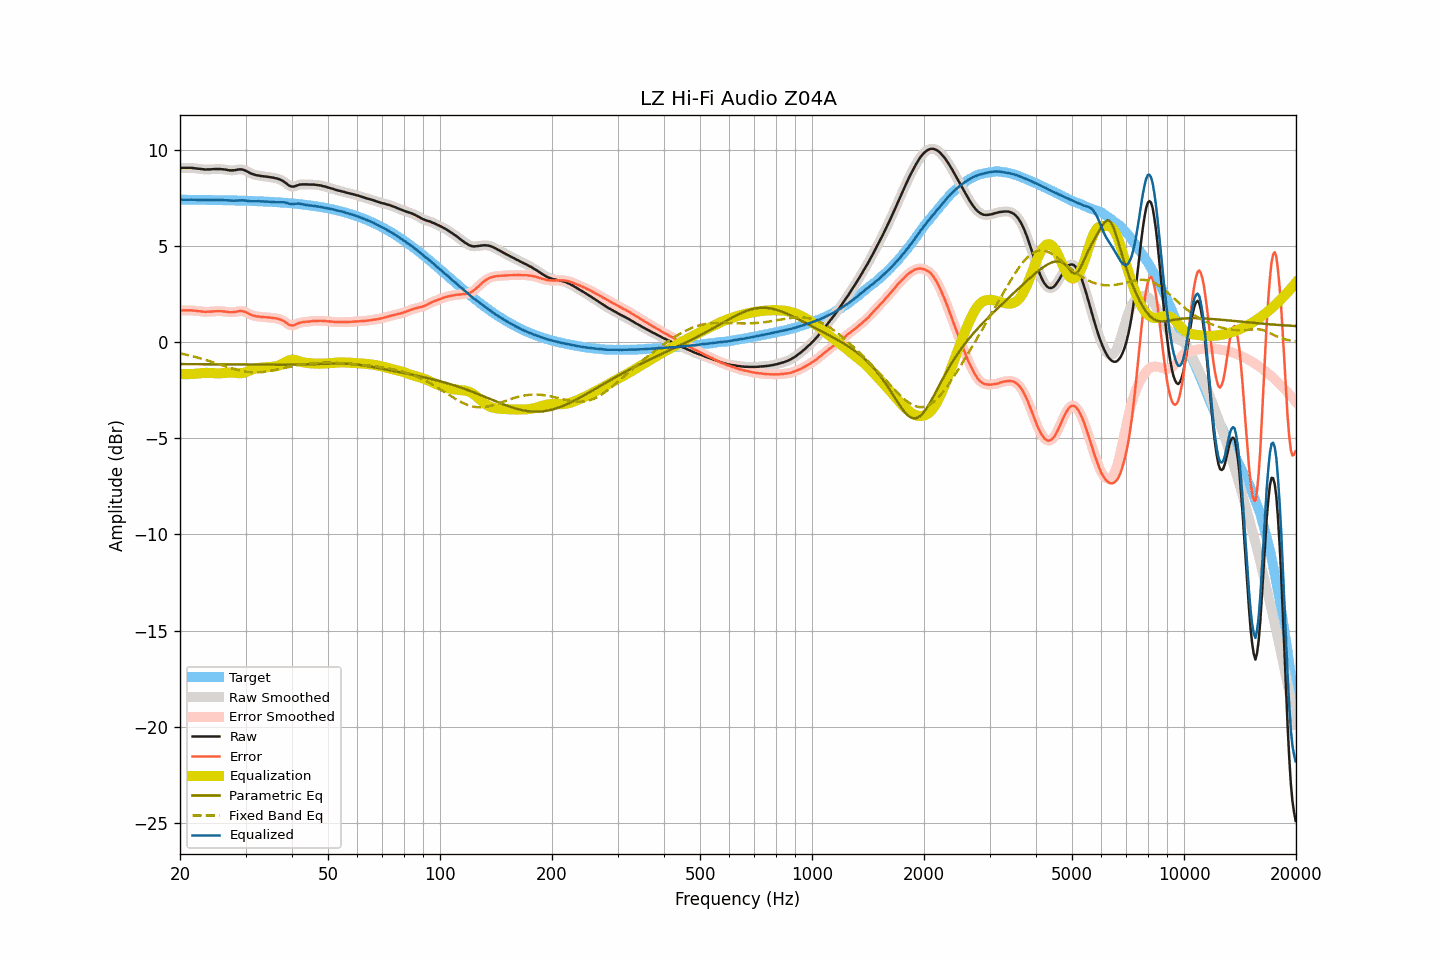

Source data for this figure (header and first rows):
frequency, raw, smoothed, error, error_smoothed, equalization, parametric_eq, fixed_band_eq, equalized_raw, equalized_smoothed, target
20.00, 9.08, 9.08, 1.66, 1.66, -1.65, -1.14, -0.58, 7.42, 7.42, 7.42
20.20, 9.08, 9.08, 1.66, 1.66, -1.66, -1.14, -0.60, 7.42, 7.42, 7.42
20.40, 9.08, 9.08, 1.66, 1.66, -1.66, -1.14, -0.61, 7.42, 7.42, 7.42
20.61, 9.08, 9.08, 1.66, 1.66, -1.66, -1.14, -0.63, 7.42, 7.42, 7.42
20.81, 9.08, 9.08, 1.66, 1.66, -1.66, -1.14, -0.65, 7.42, 7.42, 7.42
21.02, 9.08, 9.08, 1.66, 1.66, -1.66, -1.14, -0.67, 7.42, 7.42, 7.42
21.23, 9.08, 9.08, 1.66, 1.66, -1.66, -1.14, -0.69, 7.42, 7.42, 7.42
21.44, 9.08, 9.07, 1.66, 1.66, -1.66, -1.14, -0.71, 7.42, 7.42, 7.42
21.66, 9.07, 9.07, 1.65, 1.65, -1.65, -1.14, -0.73, 7.42, 7.42, 7.41
21.87, 9.06, 9.06, 1.64, 1.64, -1.64, -1.14, -0.75, 7.41, 7.42, 7.41
22.09, 9.05, 9.05, 1.63, 1.63, -1.63, -1.14, -0.77, 7.41, 7.41, 7.41
22.31, 9.04, 9.04, 1.63, 1.63, -1.63, -1.14, -0.80, 7.41, 7.41, 7.41
22.54, 9.03, 9.03, 1.62, 1.62, -1.62, -1.14, -0.82, 7.41, 7.41, 7.41
22.76, 9.02, 9.02, 1.61, 1.61, -1.61, -1.14, -0.84, 7.41, 7.41, 7.41
22.99, 9.01, 9.01, 1.60, 1.60, -1.60, -1.14, -0.87, 7.41, 7.41, 7.41
23.22, 9.00, 9.00, 1.59, 1.59, -1.59, -1.15, -0.89, 7.40, 7.40, 7.41
23.45, 8.99, 8.99, 1.58, 1.59, -1.59, -1.15, -0.92, 7.40, 7.40, 7.41
23.69, 9.00, 8.99, 1.59, 1.59, -1.59, -1.15, -0.94, 7.41, 7.40, 7.41
23.92, 9.00, 9.00, 1.59, 1.59, -1.59, -1.15, -0.97, 7.40, 7.40, 7.41
24.16, 9.00, 9.00, 1.59, 1.60, -1.60, -1.15, -1.00, 7.40, 7.40, 7.40
24.40, 9.01, 9.00, 1.60, 1.60, -1.60, -1.15, -1.02, 7.41, 7.40, 7.40
24.65, 9.01, 9.01, 1.61, 1.61, -1.61, -1.15, -1.05, 7.40, 7.40, 7.40
24.89, 9.02, 9.02, 1.62, 1.61, -1.61, -1.15, -1.08, 7.40, 7.40, 7.40
25.14, 9.02, 9.02, 1.62, 1.62, -1.62, -1.15, -1.11, 7.40, 7.40, 7.40
25.39, 9.02, 9.02, 1.62, 1.62, -1.62, -1.15, -1.14, 7.40, 7.40, 7.40
25.65, 9.02, 9.01, 1.62, 1.62, -1.61, -1.15, -1.16, 7.40, 7.40, 7.40
25.91, 9.01, 9.01, 1.61, 1.61, -1.61, -1.15, -1.19, 7.40, 7.40, 7.39
26.16, 9.00, 9.00, 1.60, 1.61, -1.60, -1.15, -1.22, 7.40, 7.40, 7.39
26.43, 8.99, 8.99, 1.60, 1.60, -1.59, -1.15, -1.25, 7.40, 7.39, 7.39
26.69, 8.98, 8.97, 1.59, 1.58, -1.58, -1.16, -1.28, 7.39, 7.39, 7.39
26.96, 8.96, 8.96, 1.57, 1.57, -1.58, -1.16, -1.30, 7.38, 7.38, 7.39
27.23, 8.95, 8.95, 1.56, 1.56, -1.57, -1.16, -1.33, 7.38, 7.38, 7.39
27.50, 8.95, 8.95, 1.56, 1.56, -1.57, -1.16, -1.36, 7.37, 7.37, 7.38
27.77, 8.95, 8.95, 1.57, 1.57, -1.58, -1.16, -1.38, 7.37, 7.37, 7.38
28.05, 8.96, 8.96, 1.58, 1.58, -1.59, -1.16, -1.40, 7.37, 7.37, 7.38
28.33, 8.97, 8.97, 1.59, 1.59, -1.60, -1.16, -1.43, 7.37, 7.37, 7.38
28.62, 8.99, 8.99, 1.61, 1.61, -1.61, -1.16, -1.45, 7.38, 7.38, 7.38
28.90, 9.00, 9.00, 1.62, 1.62, -1.61, -1.16, -1.47, 7.39, 7.38, 7.37
29.19, 9.00, 9.00, 1.63, 1.63, -1.61, -1.16, -1.49, 7.39, 7.39, 7.37
29.48, 8.99, 8.99, 1.62, 1.62, -1.60, -1.16, -1.50, 7.39, 7.39, 7.37
29.78, 8.96, 8.96, 1.59, 1.59, -1.58, -1.16, -1.52, 7.38, 7.38, 7.37
30.08, 8.93, 8.92, 1.56, 1.56, -1.55, -1.16, -1.53, 7.38, 7.37, 7.36
30.38, 8.88, 8.88, 1.52, 1.52, -1.52, -1.16, -1.54, 7.36, 7.36, 7.36
30.68, 8.84, 8.84, 1.48, 1.48, -1.48, -1.16, -1.55, 7.35, 7.35, 7.36
30.99, 8.79, 8.79, 1.43, 1.44, -1.45, -1.16, -1.56, 7.34, 7.34, 7.36
31.30, 8.76, 8.76, 1.41, 1.41, -1.42, -1.17, -1.56, 7.34, 7.34, 7.35
31.61, 8.73, 8.73, 1.38, 1.38, -1.39, -1.17, -1.57, 7.34, 7.34, 7.35
31.93, 8.71, 8.71, 1.36, 1.36, -1.36, -1.17, -1.57, 7.34, 7.34, 7.35
32.24, 8.69, 8.69, 1.34, 1.35, -1.35, -1.17, -1.57, 7.34, 7.34, 7.34
32.57, 8.68, 8.67, 1.34, 1.33, -1.33, -1.17, -1.56, 7.34, 7.34, 7.34
32.89, 8.66, 8.66, 1.32, 1.32, -1.32, -1.17, -1.56, 7.33, 7.34, 7.34
33.22, 8.65, 8.65, 1.32, 1.32, -1.32, -1.17, -1.55, 7.33, 7.33, 7.33
33.55, 8.64, 8.64, 1.31, 1.31, -1.31, -1.17, -1.54, 7.33, 7.33, 7.33
33.89, 8.63, 8.63, 1.30, 1.30, -1.30, -1.17, -1.53, 7.32, 7.32, 7.32
34.23, 8.62, 8.62, 1.30, 1.30, -1.30, -1.17, -1.52, 7.32, 7.32, 7.32
34.57, 8.61, 8.61, 1.29, 1.29, -1.29, -1.17, -1.51, 7.32, 7.32, 7.32
34.92, 8.60, 8.60, 1.29, 1.28, -1.28, -1.17, -1.49, 7.31, 7.31, 7.31
35.27, 8.58, 8.58, 1.27, 1.28, -1.28, -1.17, -1.48, 7.30, 7.30, 7.31
35.62, 8.57, 8.57, 1.27, 1.26, -1.27, -1.17, -1.46, 7.30, 7.30, 7.30
35.97, 8.55, 8.55, 1.25, 1.25, -1.26, -1.17, -1.44, 7.29, 7.29, 7.30
... 635 more rows
